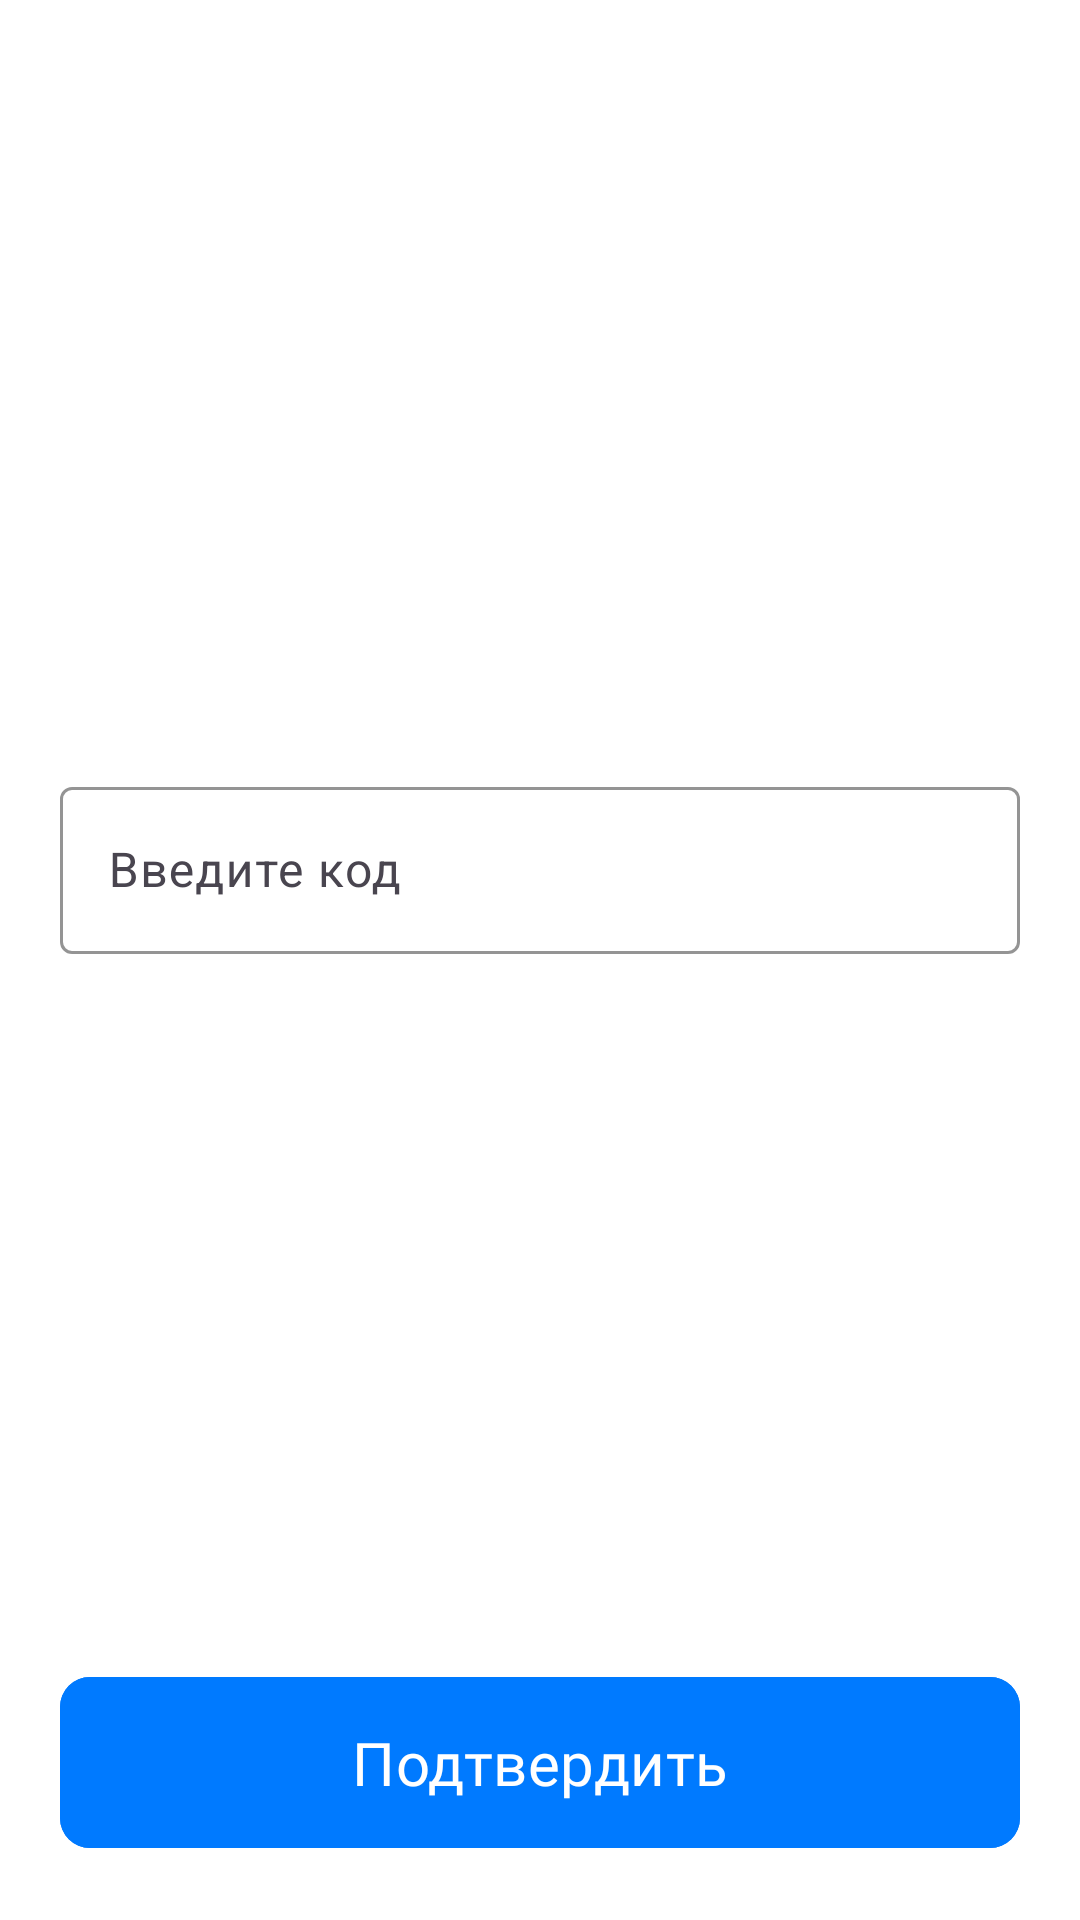

Here is an Android app screen rendered from its layout file. Give the layout XML and the strings, colors and styles it references.
<!-- AndroidManifest.xml: application theme Theme.Testapp -->
<!-- res/layout/fragment_sent_code.xml -->
<?xml version="1.0" encoding="utf-8"?>
<androidx.constraintlayout.widget.ConstraintLayout xmlns:android="http://schemas.android.com/apk/res/android"
    xmlns:tools="http://schemas.android.com/tools"
    android:layout_width="match_parent"
    android:layout_height="match_parent"
    xmlns:app="http://schemas.android.com/apk/res-auto"
    tools:context=".ui.recover.SentCodeFragment"
    android:padding="20dp"
    android:background="@color/white">

    <com.google.android.material.textfield.TextInputLayout
        android:id="@+id/tiCode"
        android:layout_width="match_parent"
        android:layout_height="wrap_content"
        app:layout_constraintStart_toStartOf="parent"
        app:layout_constraintEnd_toEndOf="parent"
        app:layout_constraintTop_toTopOf="parent"
        app:layout_constraintBottom_toTopOf="@id/btApply"
        android:hint="@string/Code"
        android:background="@color/white"
        app:boxStrokeColor="@color/blue"
        app:boxStrokeWidth="1dp"
        app:hintTextColor="@color/black">

        <com.google.android.material.textfield.TextInputEditText
            android:layout_width="match_parent"
            android:layout_height="match_parent"/>
    </com.google.android.material.textfield.TextInputLayout>

    <com.google.android.material.button.MaterialButton
        android:id="@+id/btApply"
        android:layout_width="match_parent"
        android:layout_height="wrap_content"
        android:fontFamily="@font/roboto_medium_italic"
        android:textSize="20sp"
        app:layout_constraintStart_toStartOf="parent"
        app:layout_constraintEnd_toEndOf="parent"
        app:layout_constraintBottom_toBottomOf="parent"
        app:cornerRadius="10dp"
        android:text="@string/Apply"
        android:backgroundTint="@color/blue"
        android:paddingVertical="15dp"
        android:layout_marginTop="10dp" />

</androidx.constraintlayout.widget.ConstraintLayout>
<!-- resources referenced by this layout -->
<resources>
  <color name="black">#FF000000</color>
  <color name="blue">#007AFF</color>
  <color name="white">#FFFFFFFF</color>
  <string name="Apply">Подтвердить</string>
  <string name="Code">Введите код</string>
  <style name="Theme.Testapp" parent="Base.Theme.Testapp" />
  <style name="Base.Theme.Testapp" parent="Theme.Material3.DayNight.NoActionBar">
          
          
      </style>
</resources>
